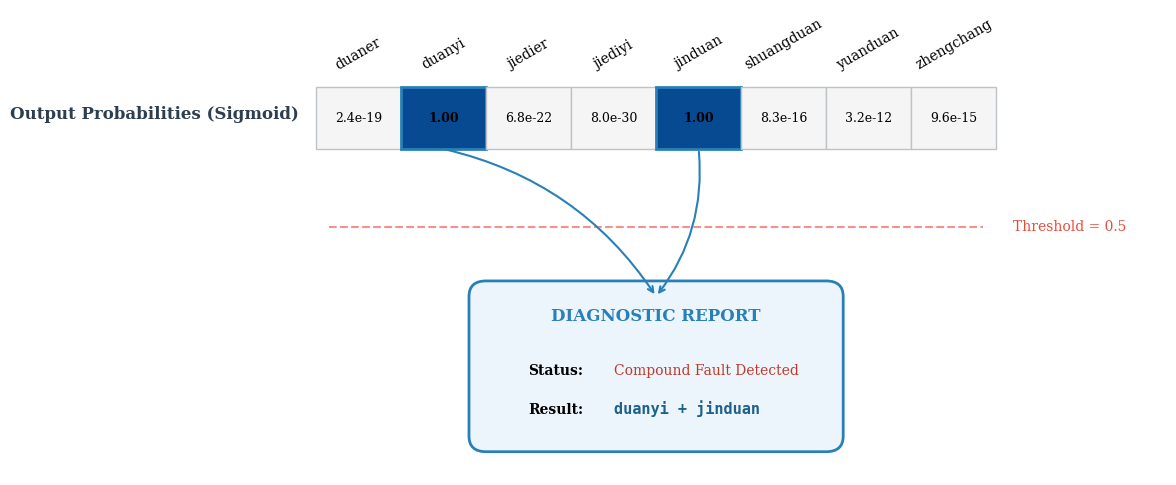

Write the Python code that produced this figure.
import matplotlib.pyplot as plt
import numpy as np
import matplotlib.patches as patches


def plot_real_diagnostic_logic():
    # 1. 填入你提供的真实数据
    classes = ['duaner', 'duanyi', 'jiedier', 'jiediyi', 'jinduan', 'shuangduan', 'yuanduan', 'zhengchang']
    # 真实概率值 (处理极小值为0，方便可视化显示)
    raw_probs = [2.45e-19, 1.0, 6.81e-22, 8.02e-30, 1.0, 8.30e-16, 3.18e-12, 9.64e-15]
    probs = np.array(raw_probs)

    # 2. 设置画布与全局样式
    plt.rcParams['font.family'] = 'serif'
    fig, ax = plt.subplots(figsize=(12, 5))
    ax.set_xlim(0, 12)
    ax.set_ylim(0, 6)
    ax.axis('off')

    # --- A. 绘制概率热力图矩阵 (Real Logits Matrix) ---
    start_x = 2
    box_w = 1.0
    box_h = 0.8
    y_pos = 4.2

    ax.text(start_x - 0.2, y_pos + 0.4, "Output Probabilities (Sigmoid)",
            fontsize=12, fontweight='bold', ha='right', color='#2c3e50')

    for i, p in enumerate(probs):
        # 映射颜色：1.0 对应深蓝色，趋于 0 对应浅灰色
        color = plt.cm.Blues(p * 0.8 + 0.1) if p > 0.1 else '#f5f5f5'
        edge_color = '#2980b9' if p > 0.5 else '#bdc3c7'
        lw = 2 if p > 0.5 else 1

        rect = patches.Rectangle((start_x + i * box_w, y_pos), box_w, box_h,
                                 linewidth=lw, edgecolor=edge_color, facecolor=color)
        ax.add_patch(rect)

        # 标注类别名称
        ax.text(start_x + i * box_w + box_w / 2, y_pos + box_h + 0.2, classes[i],
                ha='center', va='bottom', fontsize=10, rotation=30)

        # 标注具体数值 (如果是 1.0 加粗显示)
        text_val = "1.00" if p > 0.99 else f"{p:.1e}"
        weight = 'bold' if p > 0.5 else 'normal'
        ax.text(start_x + i * box_w + box_w / 2, y_pos + box_h / 2, text_val,
                ha='center', va='center', fontsize=9, fontweight=weight)

    # --- B. 绘制独立判定阈值线 (Decoupling Logic) ---
    threshold_y = 3.2
    ax.axhline(y=threshold_y, xmin=0.18, xmax=0.82, color='#e74c3c', linestyle='--', alpha=0.6)
    ax.text(start_x + 8.2, threshold_y, "Threshold = 0.5", color='#e74c3c', fontsize=10, va='center')

    # --- C. 绘制诊断报告结果框 (Final Report) ---
    report_rect = patches.FancyBboxPatch((4, 0.5), 4, 1.8, boxstyle="round,pad=0.2",
                                         linewidth=2, edgecolor='#2980b9', facecolor='#ebf5fb')
    ax.add_patch(report_rect)

    # 提取判定结果
    detected_faults = [classes[i] for i, p in enumerate(probs) if p > 0.5]
    result_str = " + ".join(detected_faults)

    ax.text(6, 2.0, "DIAGNOSTIC REPORT", fontsize=12, fontweight='bold', ha='center', color='#2980b9')
    ax.text(4.5, 1.3, "Status:", fontsize=10, fontweight='bold')
    ax.text(5.5, 1.3, "Compound Fault Detected", fontsize=10, color='#c0392b')
    ax.text(4.5, 0.8, "Result:", fontsize=10, fontweight='bold')
    ax.text(5.5, 0.8, f"{result_str}", fontsize=11, fontweight='bold', color='#1f618d', family='monospace')

    # --- D. 绘制连接箭头 ---
    for i, p in enumerate(probs):
        if p > 0.5:
            # 从激活的格子指向结果框
            ax.annotate('', xy=(6, 2.3), xytext=(start_x + i * box_w + box_w / 2, y_pos),
                        arrowprops=dict(arrowstyle='->', color='#2980b9', lw=1.5, connectionstyle="arc3,rad=-0.2"))

    plt.tight_layout()
    plt.savefig('real_diagnostic_output.svg', format='svg', bbox_inches='tight')
    plt.show()


if __name__ == "__main__":
    plot_real_diagnostic_logic()
